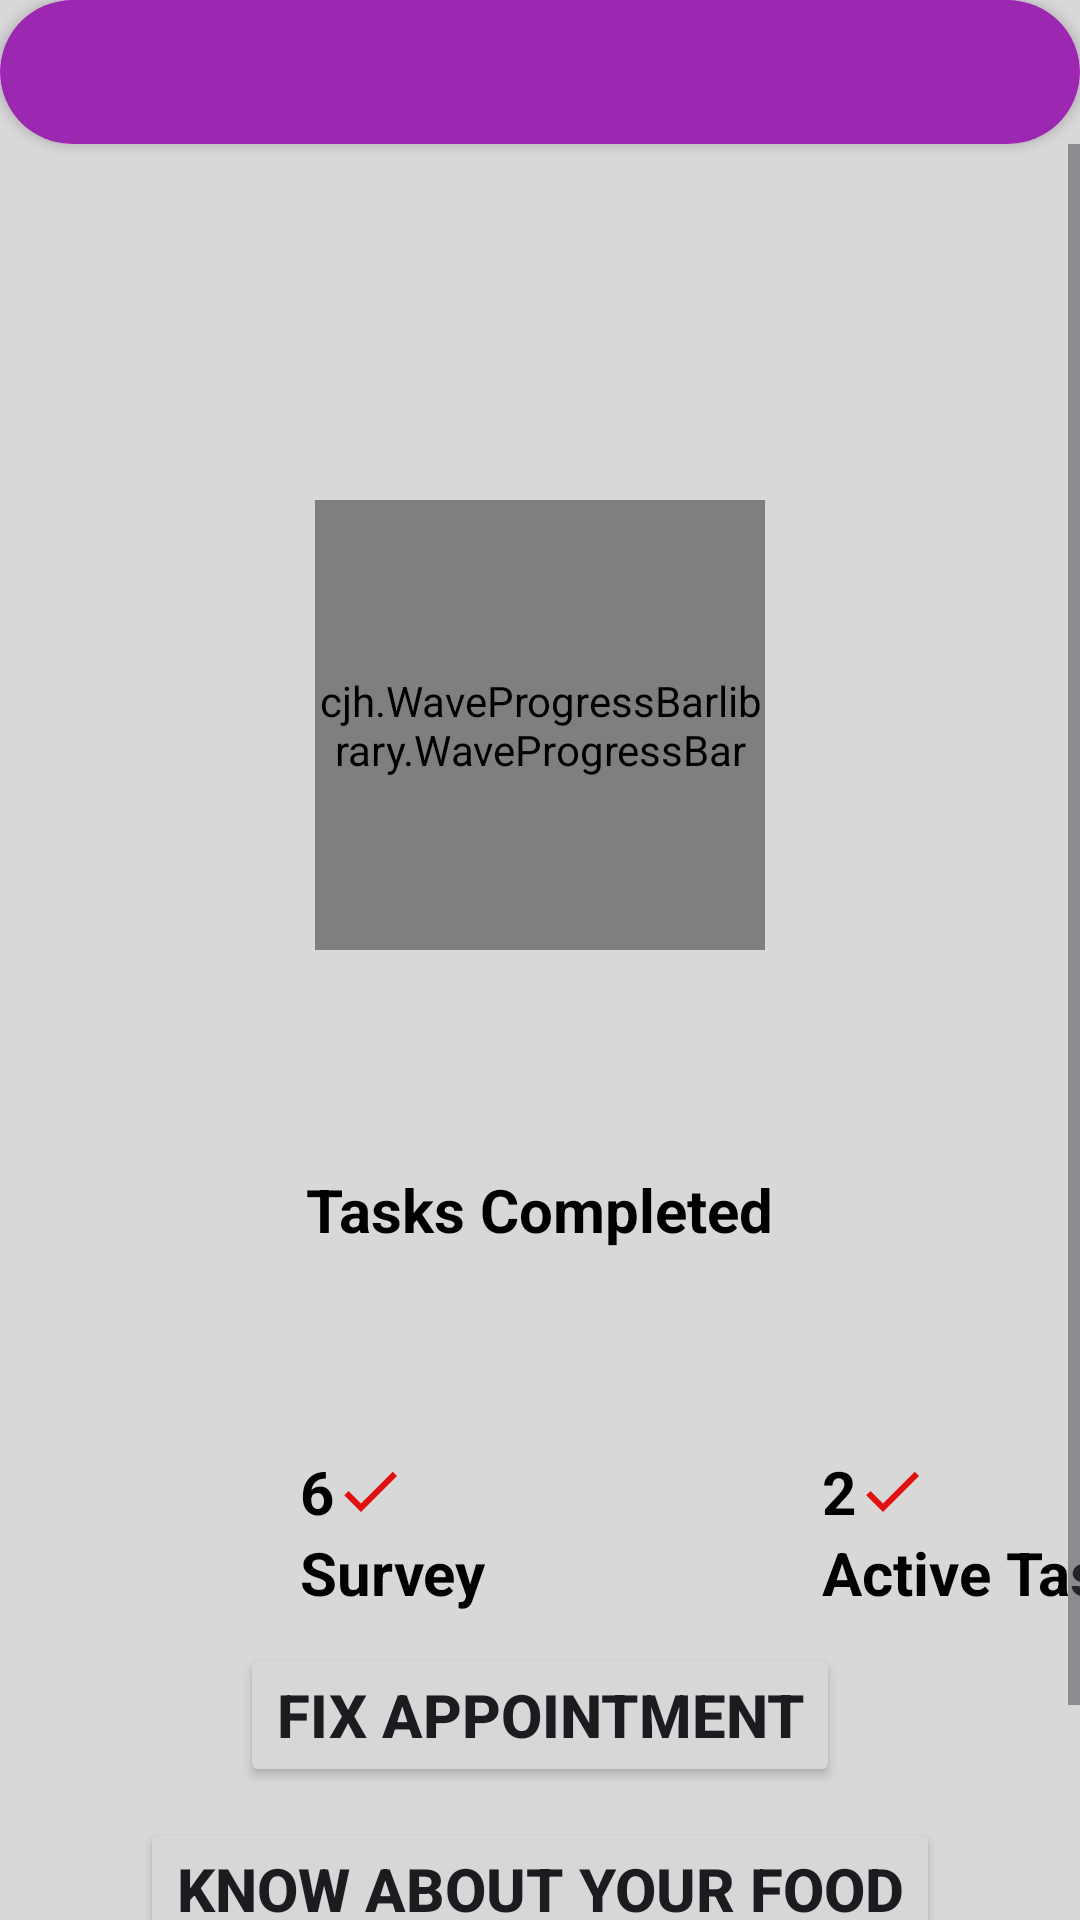

Layout XML and referenced resources for this Android screen:
<!-- AndroidManifest.xml: application theme Theme.HERA12 -->
<!-- res/layout/fragment_p_c_o_d.xml -->
<?xml version="1.0" encoding="utf-8"?>
<LinearLayout xmlns:android="http://schemas.android.com/apk/res/android"
    xmlns:tools="http://schemas.android.com/tools"
    xmlns:app="http://schemas.android.com/apk/res-auto"
    android:orientation="vertical"
    android:layout_marginTop="20dp"
    android:layout_width="match_parent"
    android:background="#D9D8D8"
    android:layout_height="match_parent"
    tools:context=".loginactivities.homepageactivities.homepagefragments.trackpagefragments.fragments.pcodtrackpagecalenderfragment.PCODFragment">
    <RelativeLayout
        android:layout_width="match_parent"
        android:layout_height="wrap_content">

        <androidx.cardview.widget.CardView
            android:layout_width="match_parent"
            android:layout_height="wrap_content"
            app:cardCornerRadius="28dp"
            android:background="@color/white"
            android:id="@+id/calenderCardView">
            <LinearLayout
                android:layout_width="match_parent"
                android:layout_height="wrap_content"
                android:orientation="vertical"
                android:id="@+id/calendarLinearLayout"
                android:background="@color/white"
                android:layout_gravity="center">

                <com.google.android.material.tabs.TabLayout
                    android:layout_width="match_parent"
                    android:layout_height="wrap_content"
                    app:tabTextColor="@color/white"
                    app:tabIndicatorColor="@color/white"
                    app:tabIndicatorAnimationMode="elastic"
                    android:id="@+id/trackPagePCODPageCalenderTimelineTabLayout"
                    android:background="@drawable/custom_tab_layout"/>

                <androidx.viewpager2.widget.ViewPager2
                    android:layout_width="match_parent"
                    android:background="@drawable/splash_screen_backgrouond"
                    android:layout_height="wrap_content"
                    android:id="@+id/trackPagePCODPageViewPager2"/>

            </LinearLayout>

        </androidx.cardview.widget.CardView>



        <ScrollView
            android:layout_width="match_parent"
            android:layout_height="wrap_content"
            android:layout_below="@id/calenderCardView">

            <LinearLayout
                android:layout_width="match_parent"
                android:layout_height="wrap_content"
                android:orientation="vertical"
                android:layout_marginTop="50dp"
                android:layout_gravity="center">




                <FrameLayout

                    android:layout_width="300dp"
                    android:layout_height="350dp"
                    android:layout_gravity="center">


                    <cjh.WaveProgressBarlibrary.WaveProgressBar
                        android:layout_width="150dp"
                        android:layout_height="150dp"
                        app:behind_wave_color="@color/primary_variant1"
                        app:front_wave_color="@color/primary_variant3"
                        app:progress="60"
                        app:text_size="25dp"
                        android:layout_gravity="center"
                        app:arc_color="#D9D8D8"
                        app:wave_duration="2000"
                        android:id="@+id/progressBar" />

                    <TextView
                        android:layout_width="wrap_content"
                        android:layout_height="wrap_content"
                        android:layout_gravity="bottom|center"
                        android:text="Tasks Completed"
                        android:textColor="@color/black"
                        android:textSize="20sp"
                        android:textStyle="bold" />
                </FrameLayout>

                <TextView
                    android:layout_width="wrap_content"
                    android:layout_height="wrap_content"
                    android:text=""
                    android:layout_margin="10dp"
                    android:textColor="@color/black"
                    android:textSize="20sp"
                    android:textAllCaps="true"
                    android:textStyle="bold"
                    android:layout_gravity="center"
                    android:layout_marginTop="10dp"
                    android:id="@+id/pcosModelresult"/>

                <LinearLayout
                    android:layout_width="match_parent"
                    android:layout_height="wrap_content"
                    android:layout_gravity="center"
                    android:layout_marginTop="20dp"
                    android:orientation="horizontal">


                    <LinearLayout
                        android:layout_width="74dp"
                        android:layout_height="wrap_content"
                        android:layout_gravity="center"
                        android:layout_marginStart="100dp"
                        android:orientation="vertical">

                        <TextView
                            android:layout_width="wrap_content"
                            android:layout_height="wrap_content"
                            android:text="6"
                            android:textSize="20sp"
                            android:textColor="@color/black"
                            android:textStyle="bold"
                            app:drawableEndCompat="@drawable/baseline_check_24" />

                        <TextView
                            android:layout_width="wrap_content"
                            android:layout_height="wrap_content"
                            android:text="Survey"
                            android:textColor="@color/black"
                            android:textSize="20sp"
                            android:textStyle="bold" />


                    </LinearLayout>

                    <LinearLayout
                        android:layout_width="120dp"
                        android:layout_height="match_parent"
                        android:layout_gravity="center"
                        android:layout_marginStart="100dp"
                        android:orientation="vertical">

                        <TextView
                            android:layout_width="wrap_content"
                            android:layout_height="wrap_content"
                            android:text="2"
                            android:textSize="20sp"
                            android:textStyle="bold"
                            android:textColor="@color/black"
                            app:drawableEndCompat="@drawable/baseline_check_24" />

                        <TextView
                            android:layout_width="120dp"
                            android:layout_height="50dp"
                            android:textColor="@color/black"
                            android:text="Active Tasks"
                            android:textSize="20sp"
                            android:textStyle="bold" />


                    </LinearLayout>

                </LinearLayout>

                <Button
                    android:layout_width="wrap_content"
                    android:layout_height="wrap_content"
                    android:text="Fix Appointment"
                    android:textStyle="bold"
                    android:layout_marginTop="10dp"
                    android:textAlignment="center"
                    android:textSize="20sp"
                    android:layout_gravity="center"
                    android:id="@+id/fixAppointmentButton"/>

                <Button
                    android:layout_width="wrap_content"
                    android:layout_height="wrap_content"
                    android:layout_gravity="center"
                    android:layout_marginTop="10dp"
                    android:id="@+id/foodActivityButton"
                    android:text="Know about your Food"
                    android:textSize="20sp"
                    android:textStyle="bold"/>

                <Button
                    android:id="@+id/exerciseActivityButton"
                    android:layout_width="335dp"
                    android:layout_height="wrap_content"
                    android:layout_gravity="center"
                    android:layout_marginTop="20dp"
                    android:text="Know about your Exercise"
                    android:textSize="20sp"
                    android:textStyle="bold" />





            </LinearLayout>

        </ScrollView>

    </RelativeLayout>



</LinearLayout>
<!-- resources referenced by this layout -->
<resources>
  <color name="black">#FF000000</color>
  <color name="primary_variant1">#9F4BAE</color>
  <color name="primary_variant3">#A886AE</color>
  <color name="white">#FFFFFFFF</color>
  <!-- drawable baseline_check_24 (drawable) -->
  <vector xmlns:android="http://schemas.android.com/apk/res/android" android:height="24dp" android:tint="#E21111" android:viewportHeight="24" android:viewportWidth="24" android:width="24dp">
        
      <path android:fillColor="@color/Red" android:pathData="M9,16.17L4.83,12l-1.42,1.41L9,19 21,7l-1.41,-1.41z"/>
      
  </vector>
  <!-- drawable custom_tab_layout (drawable) -->
  <?xml version="1.0" encoding="utf-8"?>
  <shape xmlns:android="http://schemas.android.com/apk/res/android"
      android:shape="rectangle">
      <solid android:color="@color/primary"/>
      <corners android:topLeftRadius="20dp"
          android:topRightRadius="20dp"/>
      <padding android:right="5dp"
          android:left="5dp"/>
  
  </shape>
  <!-- drawable splash_screen_backgrouond (drawable) -->
  <?xml version="1.0" encoding="utf-8"?>
  <shape android:shape="rectangle"
      xmlns:android="http://schemas.android.com/apk/res/android">
      <gradient android:startColor="@color/primary_variant3"
          android:centerColor="@color/primary_variant1"
          android:endColor="@color/primary_variant3"/>
  
  </shape>
  <style name="Theme.HERA12" parent="Base.Theme.HERA12" />
  <color name="Red">#E41111</color>
  <color name="primary">#9C27B0</color>
  <style name="Base.Theme.HERA12" parent="Theme.Material3.DayNight.NoActionBar">
          
          <item name="colorPrimary">@color/primary</item>
          <item name="android:statusBarColor">@color/primary_variant1</item>
      </style>
</resources>
